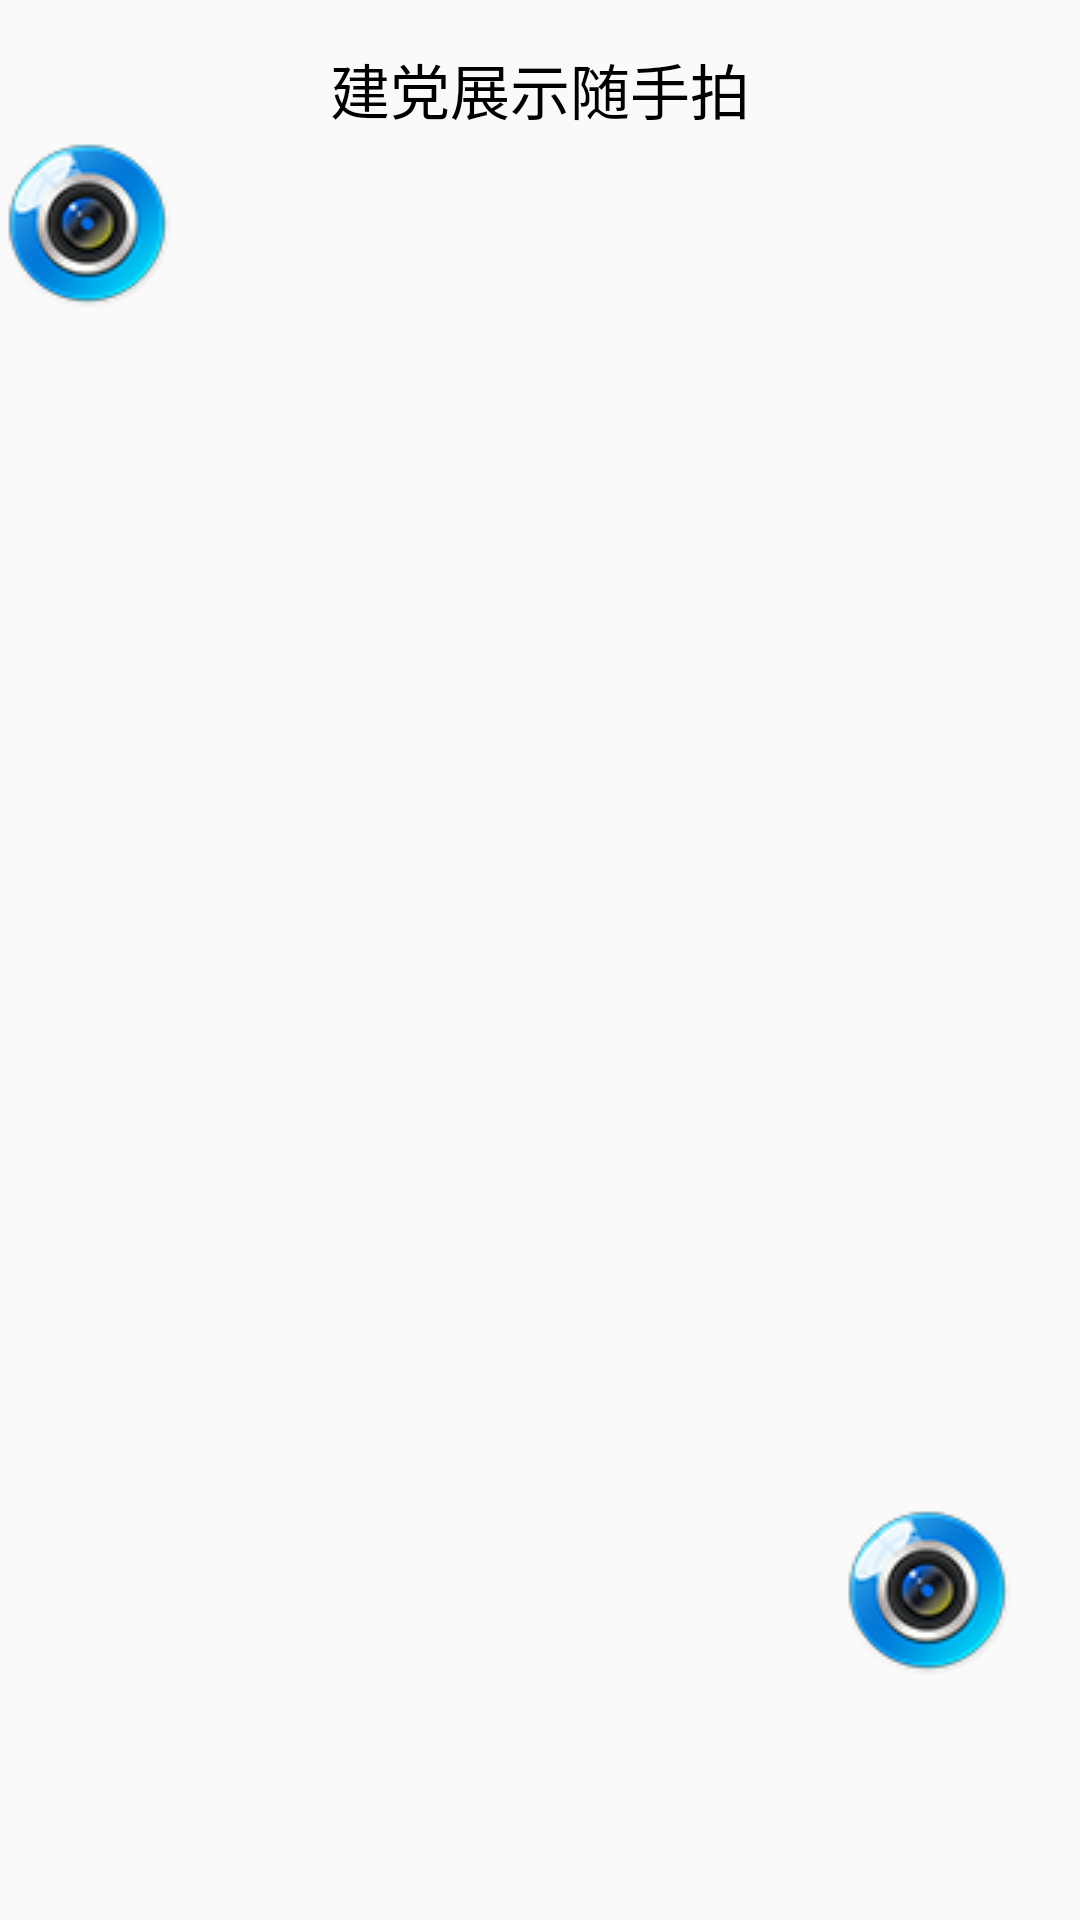

Write the Android layout XML for this screen, with the resource values it uses.
<!-- AndroidManifest.xml: application theme AppTheme -->
<!-- res/layout/jd_photo.xml -->
<?xml version="1.0" encoding="utf-8"?>
<RelativeLayout
    xmlns:android="http://schemas.android.com/apk/res/android" android:layout_width="match_parent"
    android:orientation="vertical"
    android:layout_height="match_parent">
    <TextView
        android:layout_marginTop="15dp"
        android:layout_width="match_parent"
        android:layout_height="wrap_content"
        android:text="建党展示随手拍"
        android:gravity="center"
        android:textColor="#000000"
        android:id="@+id/tv"
        android:textSize="20dp" />

    <ImageView
        android:layout_width="wrap_content"
        android:layout_height="wrap_content"
        android:layout_below="@id/tv"
        android:src="@mipmap/photo"
        android:id="@+id/img"/>
    <Button
        android:layout_width="60dp"
        android:layout_height="60dp"
        android:id="@+id/btn_photo"
        android:layout_alignParentBottom="true"
        android:layout_alignParentRight="true"
        android:layout_marginBottom="80dp"
        android:layout_marginRight="20dp"
        android:background="@mipmap/photo" />


</RelativeLayout>
<!-- resources referenced by this layout -->
<resources>
  <!-- mipmap photo: png bitmap (mipmap-mdpi, 6846 bytes) -->
  <style name="AppTheme" parent="Theme.AppCompat.Light.NoActionBar">
          
          <item name="colorPrimary">@color/colorPrimary</item>
          <item name="colorPrimaryDark">@color/colorPrimaryDark</item>
          <item name="colorAccent">@color/colorAccent</item>
      </style>
  <color name="colorPrimary">#6200EE</color>
  <color name="colorPrimaryDark">#3700B3</color>
  <color name="colorAccent">#03DAC5</color>
</resources>
